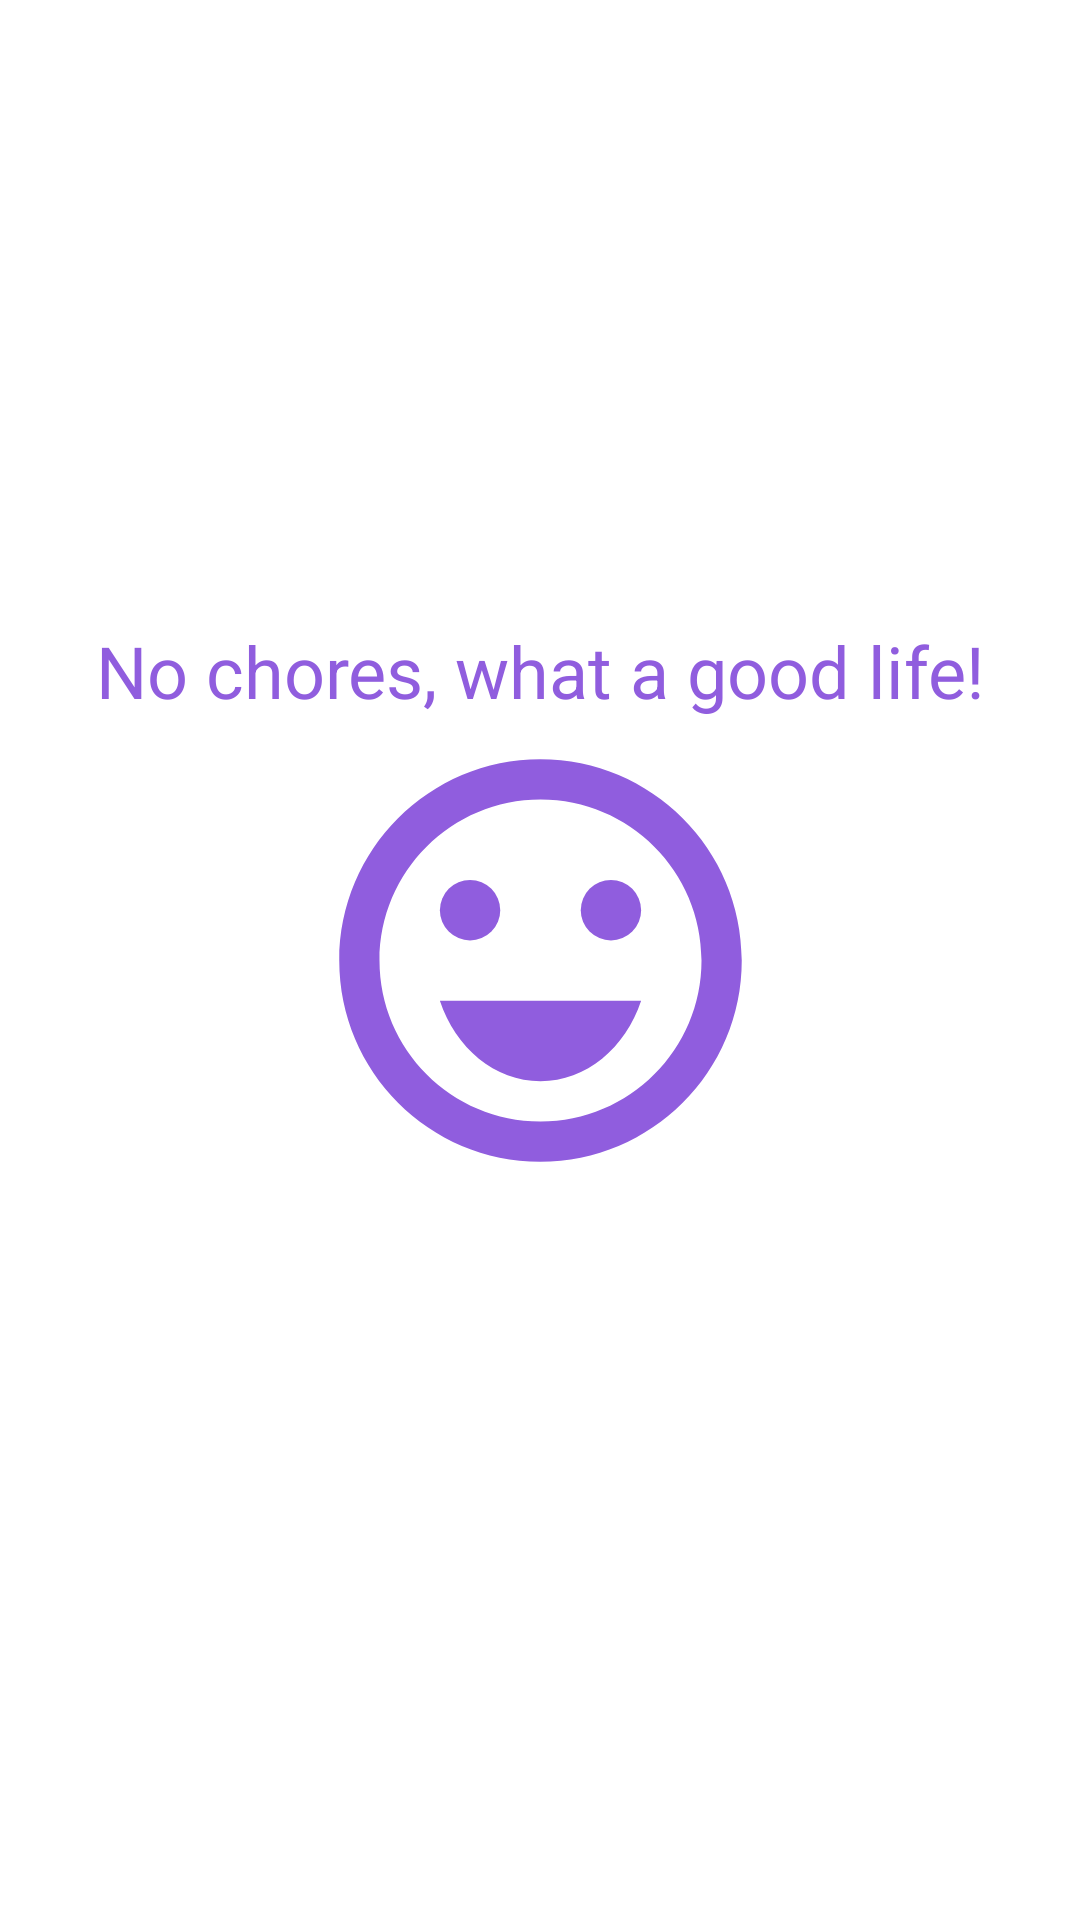

This screen was rendered from an Android layout file. Write that file and the resources it references.
<!-- AndroidManifest.xml: application theme Theme.Chronos -->
<!-- res/layout/empty_state.xml -->
<?xml version="1.0" encoding="utf-8"?>
<androidx.constraintlayout.widget.ConstraintLayout xmlns:android="http://schemas.android.com/apk/res/android"
    xmlns:app="http://schemas.android.com/apk/res-auto"
    android:id="@+id/empty_state"
    android:layout_width="match_parent"
    android:layout_height="match_parent"
    android:layout_margin="16dp">


    <TextView
        android:id="@+id/tv_message"
        android:layout_width="0dp"
        android:layout_height="wrap_content"
        android:gravity="center"
        android:text="No chores, what a good life!"
        android:textColor="@color/purple_main"
        android:textSize="24sp"
        app:layout_constraintBottom_toTopOf="@+id/imageView"
        app:layout_constraintEnd_toEndOf="parent"
        app:layout_constraintStart_toStartOf="parent" />

    <ImageView
        android:id="@+id/imageView"
        android:layout_width="164dp"
        android:layout_height="161dp"
        android:layout_margin="16dp"
        app:layout_constraintBottom_toBottomOf="parent"
        app:layout_constraintEnd_toEndOf="parent"
        app:layout_constraintStart_toStartOf="parent"
        app:layout_constraintTop_toTopOf="parent"
        app:srcCompat="@drawable/ic_sentiment_satisfied_24" />


</androidx.constraintlayout.widget.ConstraintLayout>
<!-- resources referenced by this layout -->
<resources>
  <color name="purple_main">#905DDE</color>
  <!-- drawable ic_sentiment_satisfied_24 (drawable) -->
  <vector xmlns:android="http://schemas.android.com/apk/res/android"
      android:width="24dp"
      android:height="24dp"
      android:viewportWidth="24"
      android:viewportHeight="24"
      android:tint="@color/purple_main">
    <path
        android:fillColor="@android:color/white"
        android:pathData="M15.5,9.5m-1.5,0a1.5,1.5 0,1 1,3 0a1.5,1.5 0,1 1,-3 0"/>
    <path
        android:fillColor="@android:color/white"
        android:pathData="M8.5,9.5m-1.5,0a1.5,1.5 0,1 1,3 0a1.5,1.5 0,1 1,-3 0"/>
    <path
        android:fillColor="@android:color/white"
        android:pathData="M11.99,2C6.47,2 2,6.48 2,12s4.47,10 9.99,10C17.52,22 22,17.52 22,12S17.52,2 11.99,2zM12,20c-4.42,0 -8,-3.58 -8,-8s3.58,-8 8,-8 8,3.58 8,8 -3.58,8 -8,8zM7,14c0.78,2.34 2.72,4 5,4s4.22,-1.66 5,-4L7,14z"/>
  </vector>
  <style name="Theme.Chronos" parent="Theme.MaterialComponents.Light.NoActionBar">
          
          <item name="colorPrimary">@color/black</item>
          <item name="colorPrimaryVariant">@color/purple_700</item>
          <item name="colorOnPrimary">@color/white</item>
          
          <item name="colorSecondary">@color/teal_200</item>
          <item name="colorSecondaryVariant">@color/teal_700</item>
          <item name="colorOnSecondary">@color/black</item>
          
          <item name="android:statusBarColor" tools:targetApi="l">?attr/colorPrimaryVariant</item>
          
      </style>
  <color name="black">#FF000000</color>
  <color name="purple_700">#FF3700B3</color>
  <color name="white">#FFFFFFFF</color>
  <color name="teal_200">#FF03DAC5</color>
  <color name="teal_700">#FF018786</color>
</resources>
